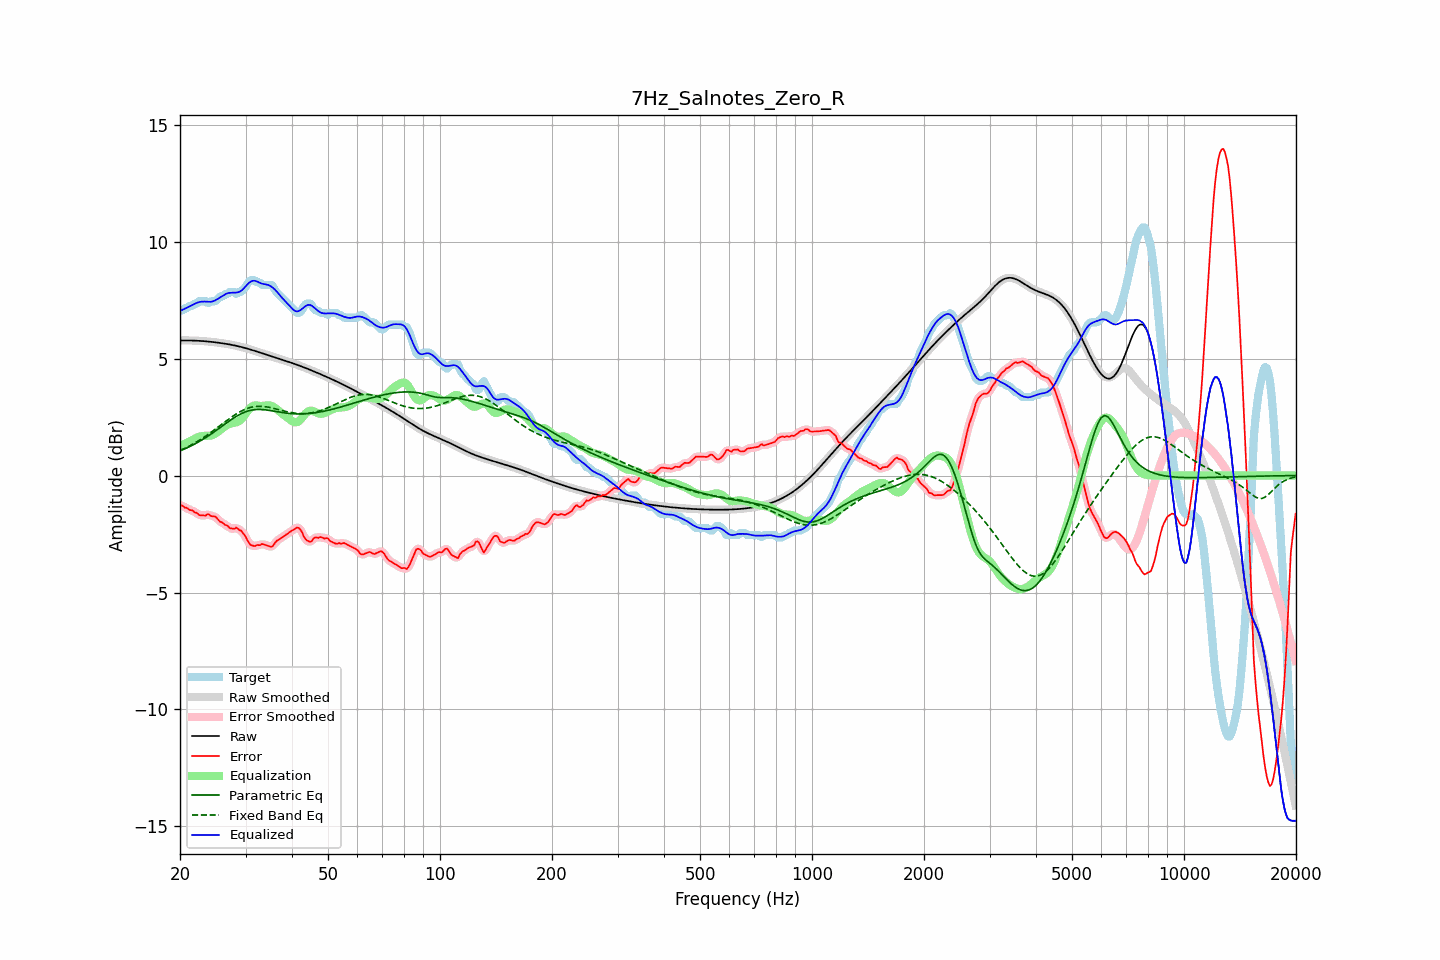

Source data for this figure (header and first rows):
frequency, raw, error, smoothed, error_smoothed, equalization, parametric_eq, fixed_band_eq, equalized_raw, equalized_smoothed, target
20.00, 5.77, -1.28, 5.77, -1.27, 1.26, 1.05, 1.07, 7.03, 7.03, 7.05
20.20, 5.77, -1.28, 5.77, -1.29, 1.29, 1.08, 1.10, 7.07, 7.07, 7.05
20.40, 5.77, -1.31, 5.77, -1.32, 1.32, 1.11, 1.13, 7.10, 7.10, 7.08
20.61, 5.77, -1.38, 5.77, -1.35, 1.36, 1.14, 1.16, 7.13, 7.13, 7.15
20.81, 5.77, -1.38, 5.77, -1.39, 1.39, 1.17, 1.20, 7.16, 7.16, 7.15
21.02, 5.77, -1.42, 5.77, -1.43, 1.42, 1.20, 1.23, 7.20, 7.20, 7.19
21.23, 5.77, -1.48, 5.77, -1.45, 1.46, 1.24, 1.27, 7.23, 7.23, 7.25
21.44, 5.77, -1.48, 5.77, -1.49, 1.49, 1.27, 1.31, 7.26, 7.26, 7.25
21.66, 5.77, -1.50, 5.77, -1.52, 1.53, 1.30, 1.34, 7.30, 7.30, 7.27
21.87, 5.77, -1.57, 5.77, -1.55, 1.57, 1.34, 1.38, 7.34, 7.33, 7.34
22.09, 5.76, -1.59, 5.76, -1.60, 1.60, 1.38, 1.42, 7.37, 7.37, 7.35
22.31, 5.76, -1.63, 5.76, -1.64, 1.63, 1.42, 1.46, 7.39, 7.39, 7.39
22.54, 5.76, -1.69, 5.76, -1.67, 1.66, 1.45, 1.51, 7.41, 7.41, 7.45
22.76, 5.75, -1.70, 5.75, -1.70, 1.67, 1.50, 1.55, 7.43, 7.43, 7.45
22.99, 5.75, -1.70, 5.75, -1.71, 1.69, 1.54, 1.59, 7.43, 7.43, 7.45
23.22, 5.74, -1.71, 5.74, -1.70, 1.69, 1.58, 1.64, 7.44, 7.44, 7.45
23.45, 5.74, -1.71, 5.74, -1.69, 1.70, 1.62, 1.69, 7.43, 7.43, 7.45
23.69, 5.73, -1.66, 5.73, -1.68, 1.70, 1.67, 1.73, 7.43, 7.43, 7.39
23.92, 5.72, -1.66, 5.72, -1.68, 1.70, 1.71, 1.78, 7.42, 7.42, 7.38
24.16, 5.72, -1.72, 5.72, -1.70, 1.71, 1.76, 1.83, 7.42, 7.42, 7.44
24.40, 5.71, -1.74, 5.71, -1.73, 1.73, 1.80, 1.88, 7.44, 7.44, 7.45
24.65, 5.70, -1.75, 5.70, -1.75, 1.76, 1.85, 1.93, 7.46, 7.46, 7.45
24.89, 5.69, -1.76, 5.69, -1.77, 1.80, 1.90, 1.98, 7.49, 7.49, 7.45
25.14, 5.69, -1.83, 5.69, -1.83, 1.84, 1.95, 2.03, 7.53, 7.53, 7.51
25.39, 5.68, -1.91, 5.68, -1.90, 1.89, 2.00, 2.08, 7.57, 7.57, 7.58
25.65, 5.67, -1.98, 5.67, -1.96, 1.94, 2.05, 2.14, 7.61, 7.61, 7.65
25.91, 5.66, -1.99, 5.66, -2.01, 2.00, 2.10, 2.19, 7.65, 7.65, 7.65
26.16, 5.65, -2.04, 5.65, -2.05, 2.05, 2.15, 2.24, 7.70, 7.70, 7.69
26.43, 5.64, -2.11, 5.64, -2.09, 2.11, 2.20, 2.29, 7.74, 7.74, 7.75
26.69, 5.62, -2.13, 5.62, -2.14, 2.15, 2.25, 2.34, 7.78, 7.78, 7.75
26.96, 5.61, -2.18, 5.61, -2.19, 2.18, 2.30, 2.40, 7.80, 7.80, 7.79
27.23, 5.60, -2.25, 5.60, -2.23, 2.21, 2.35, 2.45, 7.81, 7.81, 7.85
27.50, 5.59, -2.26, 5.59, -2.27, 2.23, 2.40, 2.49, 7.81, 7.81, 7.85
27.77, 5.57, -2.28, 5.57, -2.27, 2.24, 2.44, 2.54, 7.82, 7.82, 7.85
28.05, 5.56, -2.28, 5.56, -2.26, 2.26, 2.49, 2.59, 7.82, 7.82, 7.84
28.33, 5.55, -2.22, 5.55, -2.26, 2.27, 2.53, 2.63, 7.82, 7.82, 7.77
28.62, 5.53, -2.27, 5.53, -2.27, 2.30, 2.57, 2.67, 7.83, 7.83, 7.80
28.90, 5.51, -2.34, 5.51, -2.31, 2.34, 2.60, 2.71, 7.85, 7.85, 7.85
29.19, 5.50, -2.35, 5.50, -2.37, 2.40, 2.64, 2.75, 7.89, 7.89, 7.85
29.48, 5.48, -2.44, 5.48, -2.44, 2.47, 2.67, 2.79, 7.95, 7.95, 7.92
29.78, 5.46, -2.53, 5.46, -2.53, 2.57, 2.70, 2.82, 8.03, 8.03, 7.99
30.08, 5.44, -2.64, 5.44, -2.65, 2.66, 2.73, 2.85, 8.10, 8.10, 8.08
30.38, 5.42, -2.78, 5.42, -2.78, 2.76, 2.75, 2.87, 8.18, 8.18, 8.20
30.68, 5.40, -2.89, 5.40, -2.88, 2.84, 2.77, 2.89, 8.24, 8.24, 8.29
30.99, 5.38, -2.97, 5.38, -2.96, 2.91, 2.79, 2.91, 8.29, 8.29, 8.35
31.30, 5.36, -2.99, 5.36, -3.00, 2.96, 2.80, 2.93, 8.32, 8.32, 8.35
31.61, 5.34, -3.01, 5.34, -3.01, 2.99, 2.81, 2.94, 8.33, 8.33, 8.35
31.93, 5.32, -3.01, 5.32, -3.00, 3.00, 2.82, 2.95, 8.32, 8.32, 8.32
32.24, 5.30, -2.97, 5.30, -2.99, 2.99, 2.82, 2.96, 8.29, 8.29, 8.26
32.57, 5.27, -2.98, 5.27, -2.97, 2.98, 2.82, 2.96, 8.26, 8.26, 8.25
32.89, 5.25, -2.98, 5.25, -2.95, 2.97, 2.82, 2.96, 8.22, 8.22, 8.23
33.22, 5.23, -2.92, 5.23, -2.95, 2.97, 2.82, 2.96, 8.20, 8.20, 8.15
33.55, 5.21, -2.94, 5.21, -2.95, 2.98, 2.81, 2.95, 8.19, 8.19, 8.15
33.89, 5.18, -2.97, 5.18, -2.96, 2.99, 2.81, 2.94, 8.17, 8.17, 8.15
34.23, 5.16, -2.99, 5.16, -2.99, 3.00, 2.80, 2.93, 8.16, 8.16, 8.15
34.57, 5.14, -3.01, 5.14, -3.02, 3.00, 2.79, 2.92, 8.14, 8.14, 8.15
34.92, 5.12, -3.03, 5.12, -3.04, 2.99, 2.78, 2.91, 8.11, 8.11, 8.15
35.27, 5.09, -3.04, 5.09, -3.03, 2.97, 2.77, 2.89, 8.07, 8.07, 8.14
35.62, 5.07, -2.99, 5.07, -2.98, 2.94, 2.76, 2.88, 8.01, 8.01, 8.07
35.97, 5.05, -2.89, 5.05, -2.90, 2.90, 2.74, 2.86, 7.95, 7.95, 7.94
... 635 more rows
